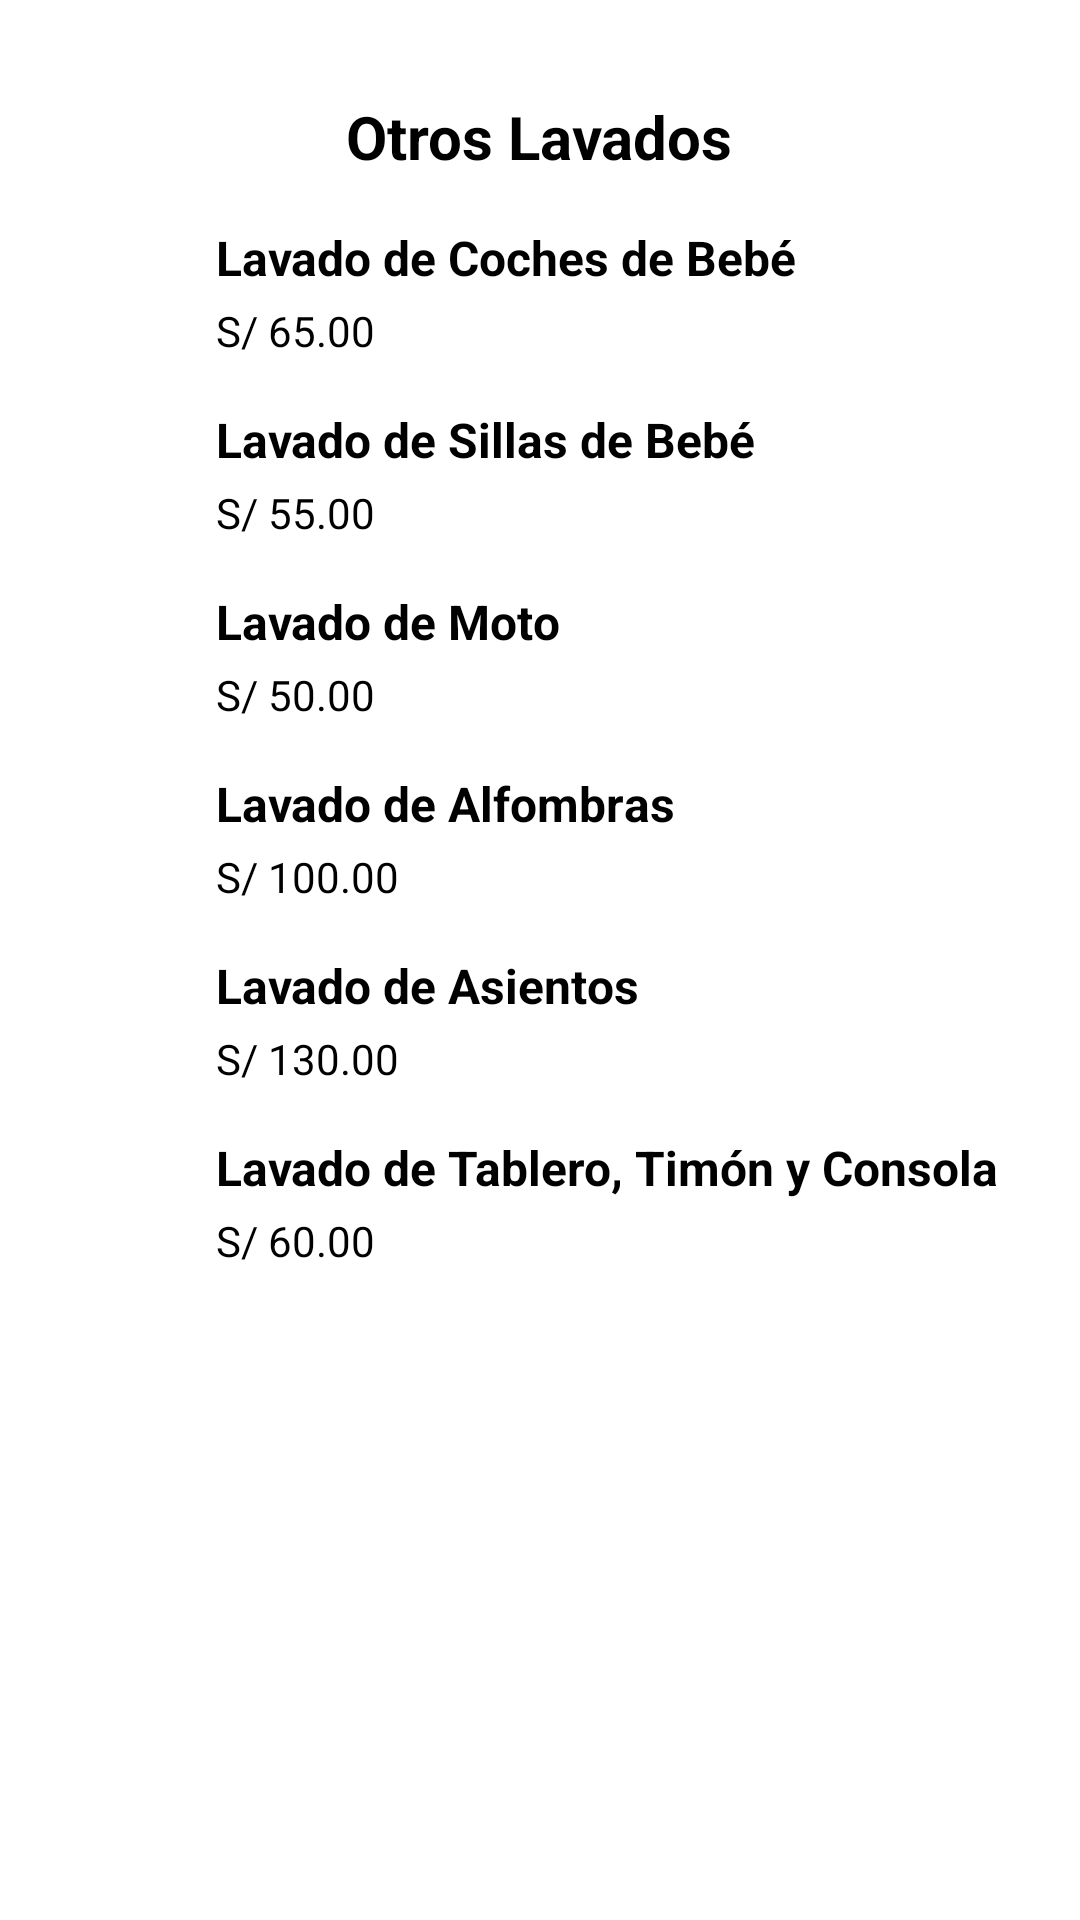

The Android layout XML behind this screen, and the referenced resources:
<!-- AndroidManifest.xml: application theme Theme.App -->
<!-- res/layout/activity_otros_lavados.xml -->
<?xml version="1.0" encoding="utf-8"?>
<ScrollView xmlns:android="http://schemas.android.com/apk/res/android"
    xmlns:app="http://schemas.android.com/apk/res-auto"
    xmlns:tools="http://schemas.android.com/tools"
    android:layout_width="match_parent"
    android:layout_height="match_parent"
    android:fillViewport="true"
    android:background="@color/white"
    tools:context=".MainActivity">

    <LinearLayout
        android:layout_width="match_parent"
        android:layout_height="wrap_content"
        android:orientation="vertical"
        android:padding="16dp">

        
        <TextView
            android:id="@+id/tvTituloOtrosLavados"
            android:layout_width="wrap_content"
            android:layout_height="wrap_content"
            android:text="Otros Lavados"
            android:textSize="20sp"
            android:textStyle="bold"
            android:textColor="@color/black"
            android:layout_marginTop="16dp"
            android:layout_gravity="center" />

        
        <LinearLayout
            android:layout_width="match_parent"
            android:layout_height="wrap_content"
            android:orientation="horizontal"
            android:layout_marginTop="16dp"
            android:gravity="center_vertical">

            <ImageView
                android:layout_width="40dp"
                android:layout_height="40dp"
                android:src="@drawable/ic_other_washes"
                android:contentDescription="Lavado de Coches de Bebé" />

            <LinearLayout
                android:layout_width="0dp"
                android:layout_height="wrap_content"
                android:layout_weight="1"
                android:orientation="vertical"
                android:layout_marginStart="16dp">

                <TextView
                    android:layout_width="wrap_content"
                    android:layout_height="wrap_content"
                    android:text="Lavado de Coches de Bebé"
                    android:textSize="16sp"
                    android:textStyle="bold"
                    android:textColor="@color/black" />

                <TextView
                    android:layout_width="wrap_content"
                    android:layout_height="wrap_content"
                    android:text="S/ 65.00"
                    android:textSize="14sp"
                    android:textColor="@color/black"
                    android:layout_marginTop="4dp" />
            </LinearLayout>
        </LinearLayout>

        
        <LinearLayout
            android:layout_width="match_parent"
            android:layout_height="wrap_content"
            android:orientation="horizontal"
            android:layout_marginTop="16dp"
            android:gravity="center_vertical">

            <ImageView
                android:layout_width="40dp"
                android:layout_height="40dp"
                android:src="@drawable/ic_other_washes"
                android:contentDescription="Lavado de Sillas de Bebé" />

            <LinearLayout
                android:layout_width="0dp"
                android:layout_height="wrap_content"
                android:layout_weight="1"
                android:orientation="vertical"
                android:layout_marginStart="16dp">

                <TextView
                    android:layout_width="wrap_content"
                    android:layout_height="wrap_content"
                    android:text="Lavado de Sillas de Bebé"
                    android:textSize="16sp"
                    android:textStyle="bold"
                    android:textColor="@color/black" />

                <TextView
                    android:layout_width="wrap_content"
                    android:layout_height="wrap_content"
                    android:text="S/ 55.00"
                    android:textSize="14sp"
                    android:textColor="@color/black"
                    android:layout_marginTop="4dp" />
            </LinearLayout>
        </LinearLayout>

        
        <LinearLayout
            android:layout_width="match_parent"
            android:layout_height="wrap_content"
            android:orientation="horizontal"
            android:layout_marginTop="16dp"
            android:gravity="center_vertical">

            <ImageView
                android:layout_width="40dp"
                android:layout_height="40dp"
                android:src="@drawable/ic_other_washes"
                android:contentDescription="Lavado de Moto" />

            <LinearLayout
                android:layout_width="0dp"
                android:layout_height="wrap_content"
                android:layout_weight="1"
                android:orientation="vertical"
                android:layout_marginStart="16dp">

                <TextView
                    android:layout_width="wrap_content"
                    android:layout_height="wrap_content"
                    android:text="Lavado de Moto"
                    android:textSize="16sp"
                    android:textStyle="bold"
                    android:textColor="@color/black" />

                <TextView
                    android:layout_width="wrap_content"
                    android:layout_height="wrap_content"
                    android:text="S/ 50.00"
                    android:textSize="14sp"
                    android:textColor="@color/black"
                    android:layout_marginTop="4dp" />
            </LinearLayout>
        </LinearLayout>

        
        <LinearLayout
            android:layout_width="match_parent"
            android:layout_height="wrap_content"
            android:orientation="horizontal"
            android:layout_marginTop="16dp"
            android:gravity="center_vertical">

            <ImageView
                android:layout_width="40dp"
                android:layout_height="40dp"
                android:src="@drawable/ic_other_washes"
                android:contentDescription="Lavado de Alfombras" />

            <LinearLayout
                android:layout_width="0dp"
                android:layout_height="wrap_content"
                android:layout_weight="1"
                android:orientation="vertical"
                android:layout_marginStart="16dp">

                <TextView
                    android:layout_width="wrap_content"
                    android:layout_height="wrap_content"
                    android:text="Lavado de Alfombras"
                    android:textSize="16sp"
                    android:textStyle="bold"
                    android:textColor="@color/black" />

                <TextView
                    android:layout_width="wrap_content"
                    android:layout_height="wrap_content"
                    android:text="S/ 100.00"
                    android:textSize="14sp"
                    android:textColor="@color/black"
                    android:layout_marginTop="4dp" />
            </LinearLayout>
        </LinearLayout>

        
        <LinearLayout
            android:layout_width="match_parent"
            android:layout_height="wrap_content"
            android:orientation="horizontal"
            android:layout_marginTop="16dp"
            android:gravity="center_vertical">

            <ImageView
                android:layout_width="40dp"
                android:layout_height="40dp"
                android:src="@drawable/ic_other_washes"
                android:contentDescription="Lavado de Asientos" />

            <LinearLayout
                android:layout_width="0dp"
                android:layout_height="wrap_content"
                android:layout_weight="1"
                android:orientation="vertical"
                android:layout_marginStart="16dp">

                <TextView
                    android:layout_width="wrap_content"
                    android:layout_height="wrap_content"
                    android:text="Lavado de Asientos"
                    android:textSize="16sp"
                    android:textStyle="bold"
                    android:textColor="@color/black" />

                <TextView
                    android:layout_width="wrap_content"
                    android:layout_height="wrap_content"
                    android:text="S/ 130.00"
                    android:textSize="14sp"
                    android:textColor="@color/black"
                    android:layout_marginTop="4dp" />
            </LinearLayout>
        </LinearLayout>

        
        <LinearLayout
            android:layout_width="match_parent"
            android:layout_height="wrap_content"
            android:orientation="horizontal"
            android:layout_marginTop="16dp"
            android:gravity="center_vertical">

            <ImageView
                android:layout_width="40dp"
                android:layout_height="40dp"
                android:src="@drawable/ic_other_washes"
                android:contentDescription="Lavado de Tablero, Timón y Consola" />

            <LinearLayout
                android:layout_width="0dp"
                android:layout_height="wrap_content"
                android:layout_weight="1"
                android:orientation="vertical"
                android:layout_marginStart="16dp">

                <TextView
                    android:layout_width="wrap_content"
                    android:layout_height="wrap_content"
                    android:text="Lavado de Tablero, Timón y Consola"
                    android:textSize="16sp"
                    android:textStyle="bold"
                    android:textColor="@color/black" />

                <TextView
                    android:layout_width="wrap_content"
                    android:layout_height="wrap_content"
                    android:text="S/ 60.00"
                    android:textSize="14sp"
                    android:textColor="@color/black"
                    android:layout_marginTop="4dp" />
            </LinearLayout>
        </LinearLayout>

    </LinearLayout>
</ScrollView>
<!-- resources referenced by this layout -->
<resources>
  <style name="Theme.App" parent="Theme.MaterialComponents.DayNight.DarkActionBar">
          <item name="colorPrimary">@color/teal_700</item>
          <item name="colorPrimaryVariant">@color/teal_200</item>
          <item name="colorOnPrimary">@color/white</item>
          <item name="colorSecondary">@color/teal_700</item>
          <item name="colorSecondaryVariant">@color/teal_200</item>
          <item name="colorOnSecondary">@color/white</item>
      </style>
  <!-- not gathered from this repository: default colours our renderer supplied (Android Studio template values) -->
  <color name="teal_200">#FF03DAC5</color>
  <color name="teal_700">#FF018786</color>
  <color name="black">#FF000000</color>
  <color name="white">#FFFFFFFF</color>
</resources>
